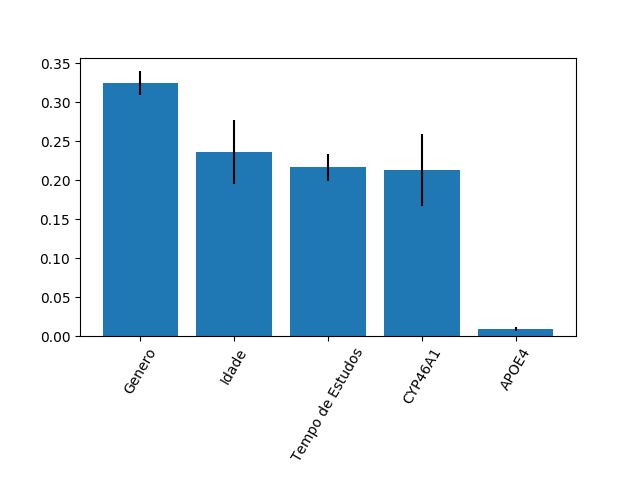

Values plotted in this chart, from the file beside it:
0.32500753401780774, 0.23606527144855596, 0.2167314017053969, 0.21317286637719285, 0.009022926451046572
0.01522, 0.04135, 0.01736, 0.04621, 0.002814
